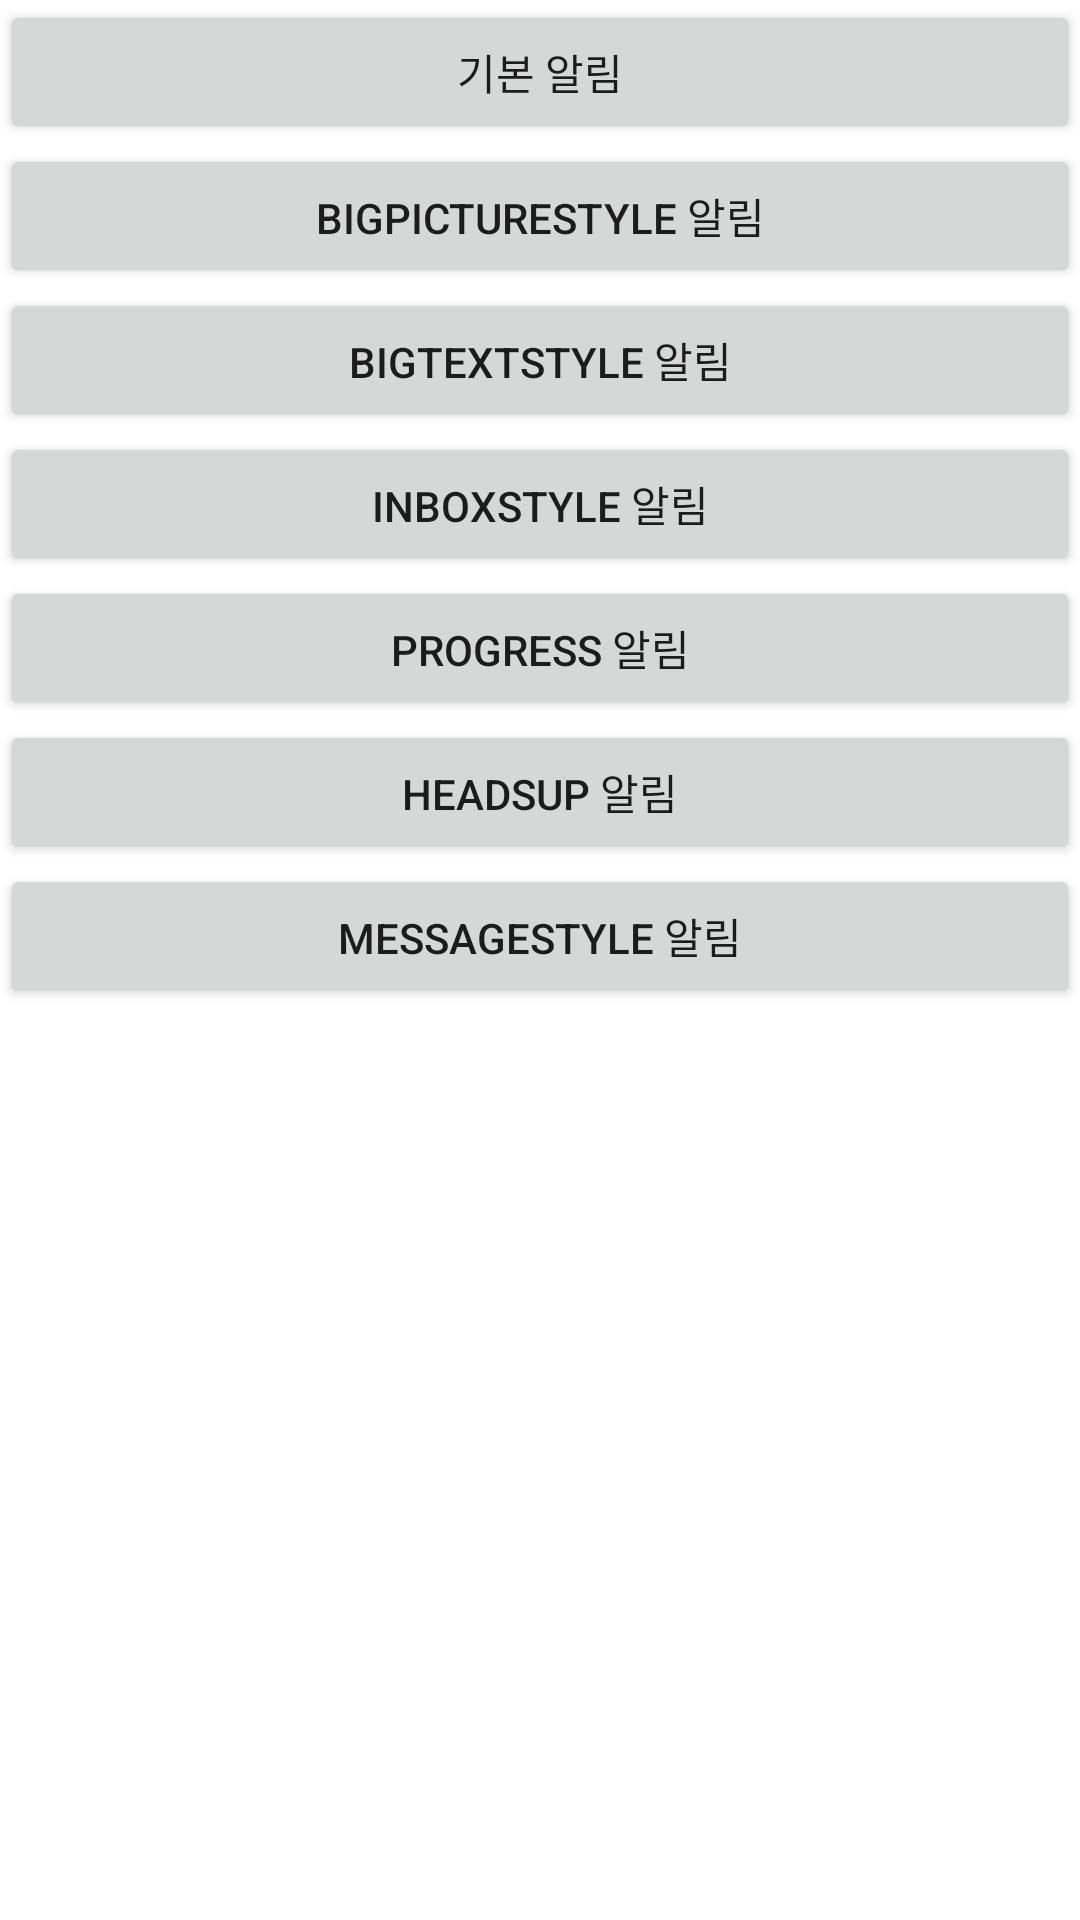

This screen was rendered from an Android layout file. Write that file and the resources it references.
<!-- AndroidManifest.xml: application theme Theme.TakeALook.NoActionBar -->
<!-- res/layout/activity_test.xml -->
<?xml version="1.0" encoding="utf-8"?>
<LinearLayout xmlns:android="http://schemas.android.com/apk/res/android"
    xmlns:app="http://schemas.android.com/apk/res-auto"
    xmlns:tools="http://schemas.android.com/tools"
    android:layout_width="match_parent"
    android:layout_height="match_parent"
    android:orientation="vertical">

    <Button
        android:id="@+id/normal_noti_button"
        android:layout_width="match_parent"
        android:layout_height="wrap_content"
        android:text="기본 알림" />

    <Button
        android:id="@+id/picture_noti_button"
        android:layout_width="match_parent"
        android:layout_height="wrap_content"
        android:text="BigPictureStyle 알림" />

    <Button
        android:id="@+id/text_noti_button"
        android:layout_width="match_parent"
        android:layout_height="wrap_content"
        android:text="BigTextStyle 알림" />

    <Button
        android:id="@+id/inbox_noti_button"
        android:layout_width="match_parent"
        android:layout_height="wrap_content"
        android:text="InboxStyle 알림" />

    <Button
        android:id="@+id/progress_noti_button"
        android:layout_width="match_parent"
        android:layout_height="wrap_content"
        android:text="Progress 알림" />

    <Button
        android:id="@+id/headsup_noti_button"
        android:layout_width="match_parent"
        android:layout_height="wrap_content"
        android:text="Headsup 알림" />

    <Button
        android:id="@+id/message_noti_button"
        android:layout_width="match_parent"
        android:layout_height="wrap_content"
        android:text="MessageStyle 알림" />

</LinearLayout>
<!-- resources referenced by this layout -->
<resources>
  <style name="Theme.TakeALook.NoActionBar">
          <item name="windowActionBar">false</item>
          <item name="windowNoTitle">true</item>
          <item name="android:editTextColor">#EDE6FD</item>
          <item name="android:textColorHint">#EDE6FD</item>
          <item name="colorPrimary">#1E1E20</item>
          <item name="colorAccent">#1E1E20</item>
          <item name="colorPrimaryDark">#000000</item>
          <item name="android:windowContentOverlay">@null</item>
          <item name="android:windowIsTranslucent">true</item>
      </style>
</resources>
